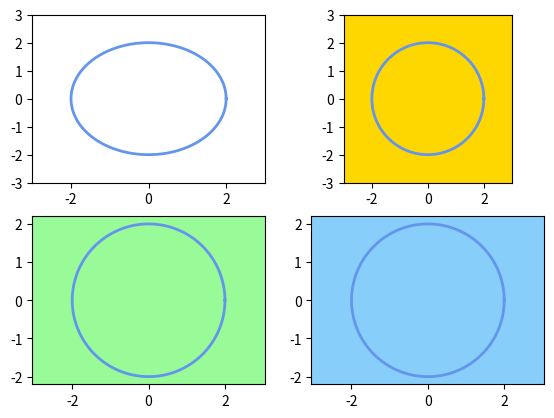

Write the Python code that produced this figure.
import matplotlib.pyplot as plt
import numpy as np
from matplotlib.patches import Circle

fig,ax = plt.subplots(2,2)

x = np.linspace(0,2*np.pi,500)
y1= 2*np.cos(x)
y2 = 2*np.sin(x)

# subplot(221)
ax[0,0].plot(y1,y2,color="cornflowerblue",lw=2)

ax[0,0].set_xlim(-3,3)
ax[0,0].set_ylim(-3,3)

# subplot(222)
rectangle = ax[0,1].patch
rectangle.set_facecolor("gold")

ax[0,1].plot(y1,y2,color="cornflowerblue",lw=2)

ax[0,1].set_xlim(-3,3)
ax[0,1].set_ylim(-3,3)

ax[0,1].set_aspect("equal","box")

# subplot(223)
rectangle = ax[1,0].patch
rectangle.set_facecolor("palegreen")

ax[1,0].plot(y1,y2,color="cornflowerblue",lw=2)

ax[1,0].axis("equal")

# subplot(224)
rectangle = ax[1,1].patch
rectangle.set_facecolor("lightskyblue")

ax[1,1].plot(y1,y2,color="cornflowerblue",lw=2)

ax[1,1].axis([-3,3,-3,3])
ax[1,1].set_yticks(np.arange(-3,4,1))

ax[1,1].axis("equal")

plt.subplots_adjust(left=0.1)

plt.show()
